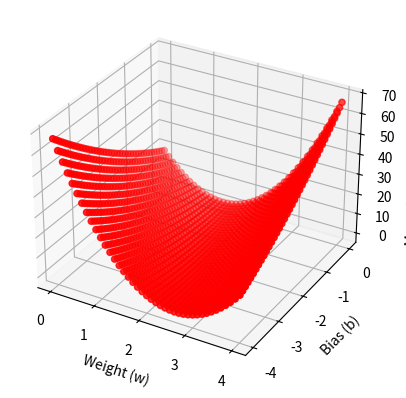

The script that saved this image:
import numpy as np
import matplotlib.pyplot as plt
from mpl_toolkits.mplot3d import Axes3D  # Import the 3D plotting toolkit

x_data = [2.0, 3.0, 4.0]
y_data = [2.0, 4.0, 6.0]

def forward(x, w, b):
    return x * w + b

def loss(x, y, w, b):
    y_pred = forward(x, w, b)
    return (y_pred - y) ** 2

# Prepare lists to store w, b, and mse values for 3D plotting
w_list = []
b_list = []
mse_list = []

# Calculate mse for a range of w and b values
for w in np.arange(0.0, 4.1, 0.1):
    for b in np.arange(-4.0, 0.1, 0.1):
        l_sum = 0
        for x_val, y_val in zip(x_data, y_data):
            loss_val = loss(x_val, y_val, w, b)
            l_sum += loss_val
        mse = l_sum / len(x_data)
        w_list.append(w)
        b_list.append(b)
        mse_list.append(mse)

# Convert lists to numpy arrays for plotting
w_array = np.array(w_list)
b_array = np.array(b_list)
mse_array = np.array(mse_list)

# Create a 3D plot
fig = plt.figure()
ax = fig.add_subplot(111, projection='3d')

# Plot the surface
ax.scatter(w_array, b_array, mse_array, c='r', marker='o')

ax.set_xlabel('Weight (w)')
ax.set_ylabel('Bias (b)')
ax.set_zlabel('Mean Squared Error (MSE)')

# Show the plot
plt.show()